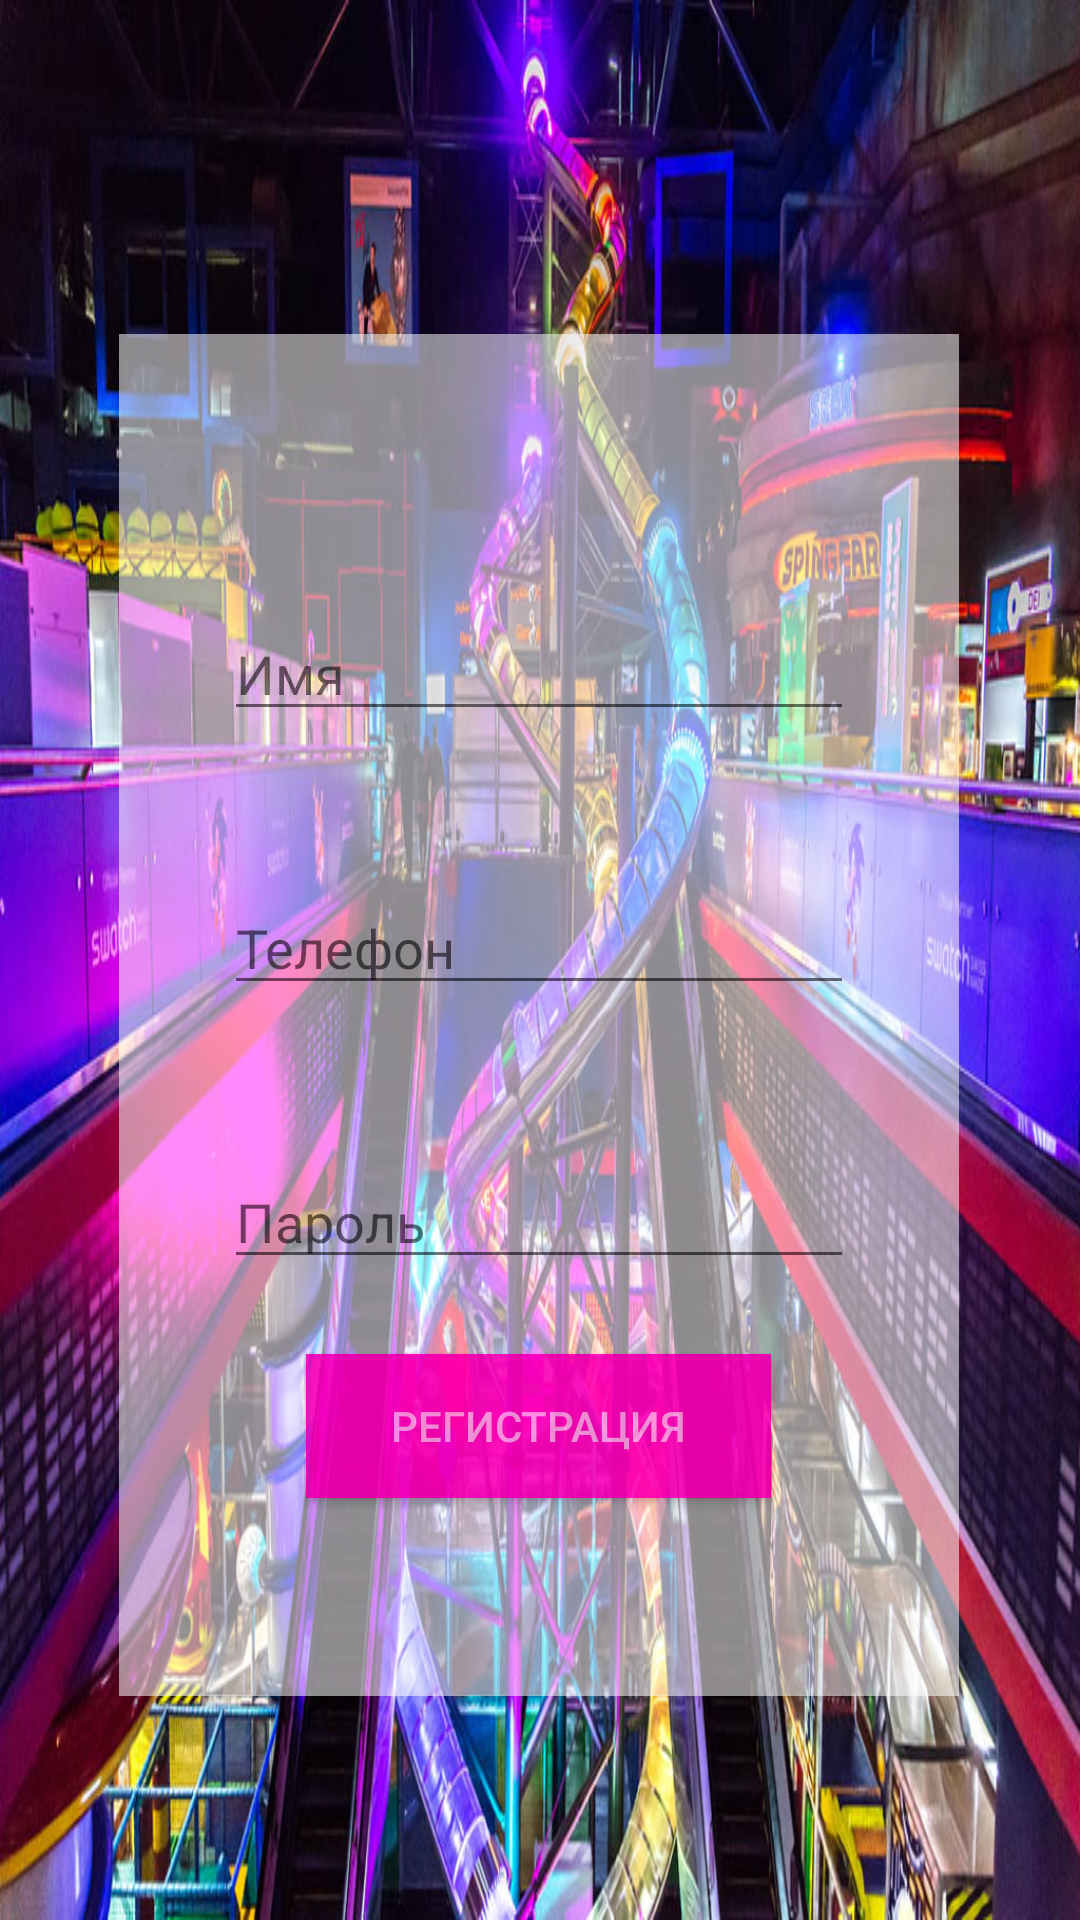

The Android layout XML behind this screen, and the referenced resources:
<!-- AndroidManifest.xml: application theme Theme.AppCompat.DayNight.NoActionBar -->
<!-- res/layout/activity_reg.xml -->
<?xml version="1.0" encoding="utf-8"?>
<androidx.constraintlayout.widget.ConstraintLayout xmlns:android="http://schemas.android.com/apk/res/android"
    xmlns:app="http://schemas.android.com/apk/res-auto"
    xmlns:tools="http://schemas.android.com/tools"
    android:layout_width="match_parent"
    android:layout_height="match_parent"
    tools:context=".Reg"
    android:background="@drawable/background"
    >

    <LinearLayout
        android:layout_width="280dp"
        android:layout_height="454dp"
        android:gravity="center"
        android:orientation="vertical"
        app:layout_constraintBottom_toBottomOf="parent"
        app:layout_constraintEnd_toEndOf="parent"
        app:layout_constraintHorizontal_bias="0.496"
        app:layout_constraintStart_toStartOf="parent"
        app:layout_constraintTop_toTopOf="parent"
        app:layout_constraintVertical_bias="0.599"
        android:background="@color/white"
        android:alpha="0.90">

        <EditText
            android:id="@+id/name_reg"
            android:layout_width="wrap_content"
            android:layout_height="wrap_content"
            android:layout_marginTop="25dp"
            android:layout_marginBottom="25dp"
            android:ems="10"
            android:hint="Имя"
            android:inputType="textPersonName" />

        <EditText
            android:id="@+id/phone_reg"
            android:layout_width="wrap_content"
            android:layout_height="wrap_content"
            android:layout_marginTop="25dp"
            android:layout_marginBottom="25dp"
            android:ems="10"
            android:hint="Телефон"
            android:inputType="textPersonName" />

        <EditText
            android:id="@+id/pass_reg"
            android:layout_width="wrap_content"
            android:layout_height="wrap_content"
            android:layout_marginTop="25dp"
            android:layout_marginBottom="25dp"
            android:ems="10"
            android:hint="Пароль"
            android:inputType="textPersonName" />

        <Button
            android:id="@+id/reg_reg"
            android:layout_width="155dp"
            android:layout_height="wrap_content"
            android:background="#fe00b8"
            android:textColor="@color/white"
            android:text="Регистрация" />
    </LinearLayout>

</androidx.constraintlayout.widget.ConstraintLayout>
<!-- resources referenced by this layout -->
<resources>
  <color name="white">#99FFFFFF</color>
  <!-- drawable background: jpg bitmap (drawable, 201331 bytes) -->
</resources>
